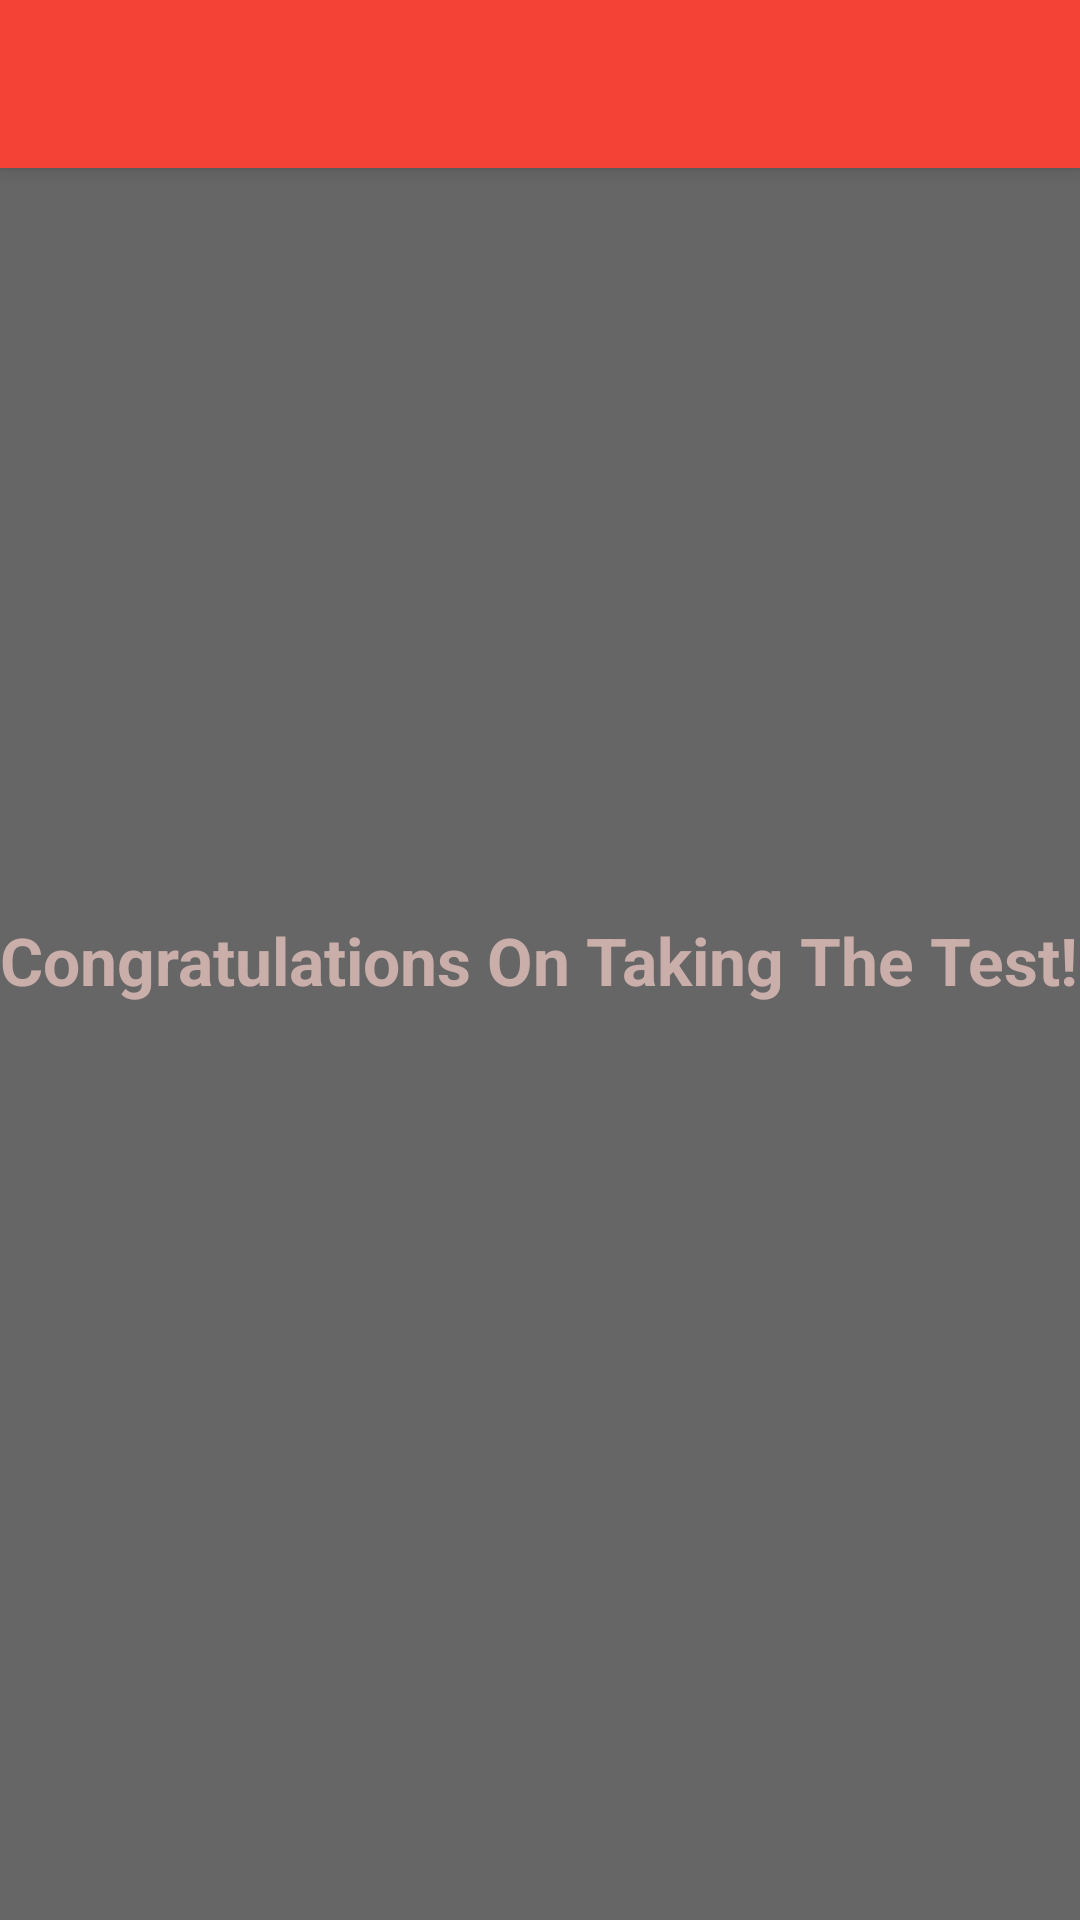

Layout XML and referenced resources for this Android screen:
<!-- AndroidManifest.xml: application theme Theme.AppCompat.Light.NoActionBar -->
<!-- res/layout/activity_result.xml -->
<?xml version="1.0" encoding="utf-8"?>
<RelativeLayout xmlns:android="http://schemas.android.com/apk/res/android"
    xmlns:app="http://schemas.android.com/apk/res-auto"
    xmlns:tools="http://schemas.android.com/tools"
    android:layout_width="match_parent"
    android:layout_height="match_parent"
    android:background="@color/grey"
    tools:context=".ResultActivity">

    <androidx.appcompat.widget.Toolbar
        android:id="@+id/my_toolbar_results"
        android:layout_width="match_parent"
        android:layout_height="?attr/actionBarSize"
        android:background="@color/orange"
        android:elevation="4dp"
        android:theme="@style/ThemeOverlay.AppCompat.ActionBar"
        app:popupTheme="@style/Theme.AppCompat.Light">

    </androidx.appcompat.widget.Toolbar>

    <TextView
        android:layout_width="wrap_content"
        android:layout_height="wrap_content"
        android:id="@+id/congrats_text_view"
        android:textStyle="bold"
        android:textColor="@color/light_pink"
        android:textAppearance="@style/TextAppearance.AppCompat.Large"
        android:layout_centerInParent="true"
        android:text="@string/congratulations_message">

    </TextView>



    <TextView
        android:layout_width="wrap_content"
        android:layout_height="wrap_content"
        android:textStyle="bold"
        android:textSize="30sp"
        android:id="@+id/results_text_view"
        android:textColor="@color/light_pink"
        android:textAppearance="@style/TextAppearance.AppCompat.Large"
        android:layout_below="@id/congrats_text_view"
        android:layout_marginTop="70dp"
        android:layout_centerHorizontal="true">

    </TextView>



</RelativeLayout>
<!-- resources referenced by this layout -->
<resources>
  <color name="grey">#666666</color>
  <color name="light_pink">#C9AEAA</color>
  <color name="orange">#F44336</color>
  <string name="congratulations_message">Congratulations On Taking The Test!</string>
</resources>
